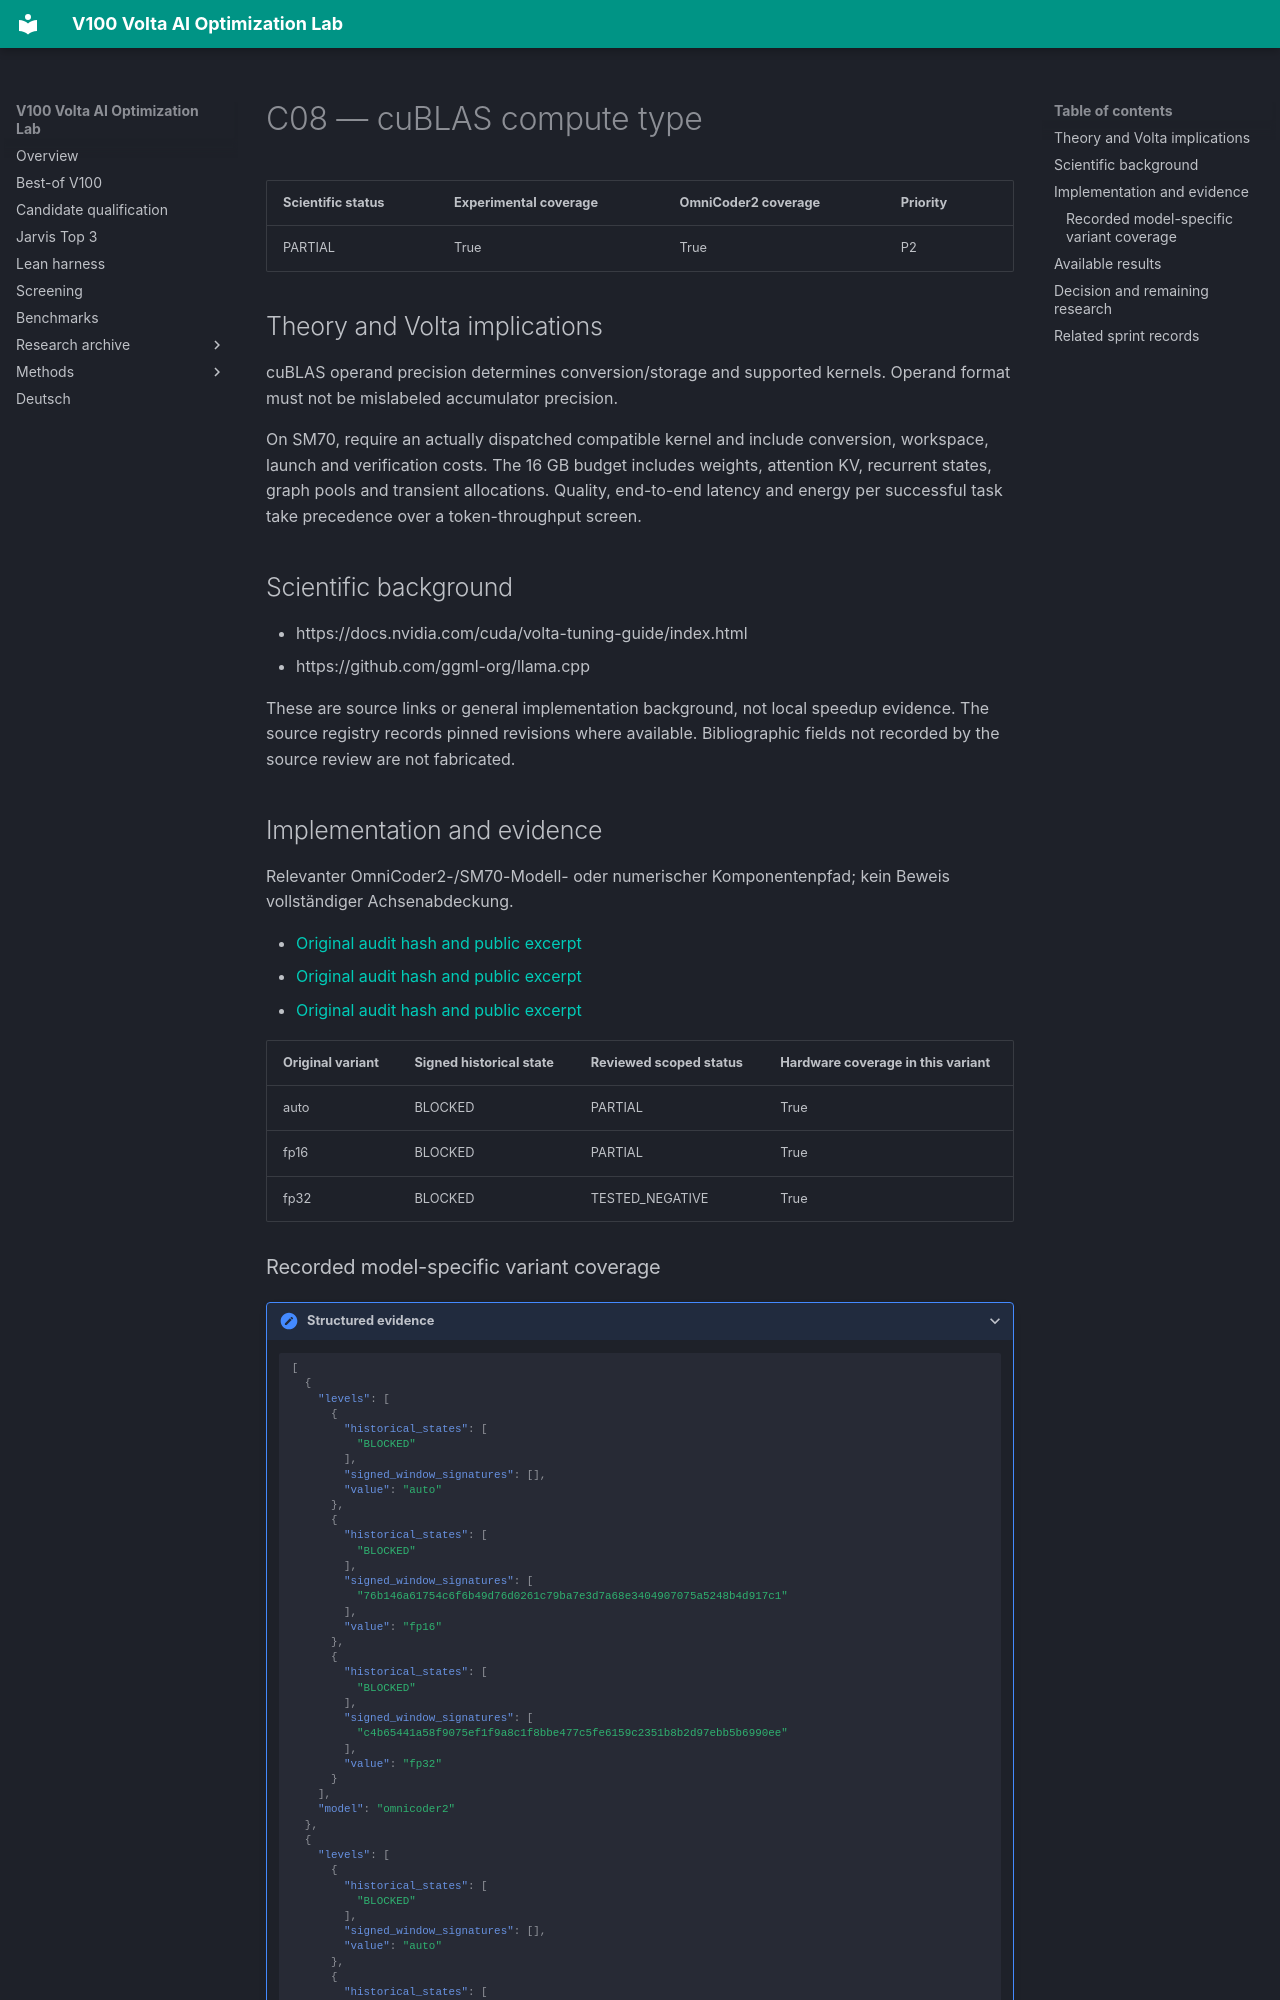

repository: Maxxxel/v100-volta-ai-optimization-lab · page: factors/C08/index.html · generator: mkdocs

# C08 — cuBLAS compute type

| Scientific status | Experimental coverage | OmniCoder2 coverage | Priority |
|---|---|---|---|
| PARTIAL | True | True | P2 |


## Theory and Volta implications

cuBLAS operand precision determines conversion/storage and supported kernels. Operand format must not be mislabeled accumulator precision.

On SM70, require an actually dispatched compatible kernel and include conversion, workspace, launch and verification costs. The 16 GB budget includes weights, attention KV, recurrent states, graph pools and transient allocations. Quality, end-to-end latency and energy per successful task take precedence over a token-throughput screen.

## Scientific background

- https://docs.nvidia.com/cuda/volta-tuning-guide/index.html
- https://github.com/ggml-org/llama.cpp

These are source links or general implementation background, not local speedup evidence. The source registry records pinned revisions where available. Bibliographic fields not recorded by the source review are not fabricated.

## Implementation and evidence

Relevanter OmniCoder2-/SM70-Modell- oder numerischer Komponentenpfad; kein Beweis vollständiger Achsenabdeckung.

- [Original audit hash and public excerpt](../audits/audit-7819e8b807496e263405.md)
- [Original audit hash and public excerpt](../audits/audit-7d979d8fc4bb544dbc49.md)
- [Original audit hash and public excerpt](../audits/audit-e561918dd9750b122081.md)

| Original variant | Signed historical state | Reviewed scoped status | Hardware coverage in this variant |
|---|---|---|---|
| auto | BLOCKED | PARTIAL | True |
| fp16 | BLOCKED | PARTIAL | True |
| fp32 | BLOCKED | TESTED_NEGATIVE | True |
